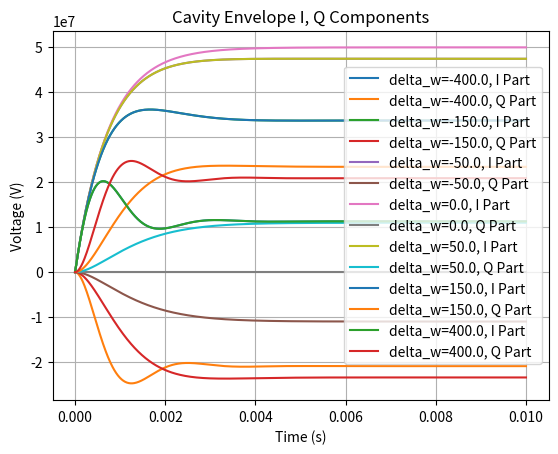

Reproduce this figure in Python.
"""
Program Name: VirtualCavityVoltageEnvelope
[redacted]
Contact: [email redacted]
Version: 1.0
Created Date: 2023/10/18 下午3:12

[redacted]

Description: Plot Virtual Cavity Voltage Envelope.

Usage: Run the program and ...

Dependencies:
- Python 3.8 or above
- Numpy library(Version 1.23.5 or above)

Modifications:
- 2023/10/18 下午3:12: Initial Create.

"""

import numpy as np
import matplotlib.pyplot as plt

def v(t, delta_w):
    i0 = 32e-3
    RL = 1560e6
    w_half = 216 * 2 * np.pi
    numerator = i0 * w_half * RL * (np.exp((-w_half + 1j * delta_w) * t) - 1)
    denominator = -w_half + 1j * delta_w
    return numerator / denominator

t = np.linspace(0, 0.01, 1000)  # 定义时间范围和点数
delta_w_values = [-400 * 2 * np.pi, -150 * 2 * np.pi, -50 * 2 * np.pi, 0 * 2 * np.pi, 50 * 2 * np.pi, 150 * 2 * np.pi, 400 * 2 * np.pi]  # 不同频率差的值

plt.figure()  # 创建新的图形窗口

for delta_w in delta_w_values:
    v_t = v(t, delta_w)  # 计算函数值

    I = np.real(v_t)  # 提取实部
    Q = np.imag(v_t)  # 提取虚部

    plt.plot(t, I, label=f'delta_w={delta_w/(2*np.pi)}, I Part')  # 绘制实部曲线
    plt.plot(t, Q, label=f'delta_w={delta_w/(2*np.pi)}, Q Part')  # 绘制虚部曲线

plt.xlabel('Time (s)')
plt.ylabel('Voltage (V)')
plt.title('Cavity Envelope I, Q Components')
plt.legend()
plt.grid(True)
plt.show()
